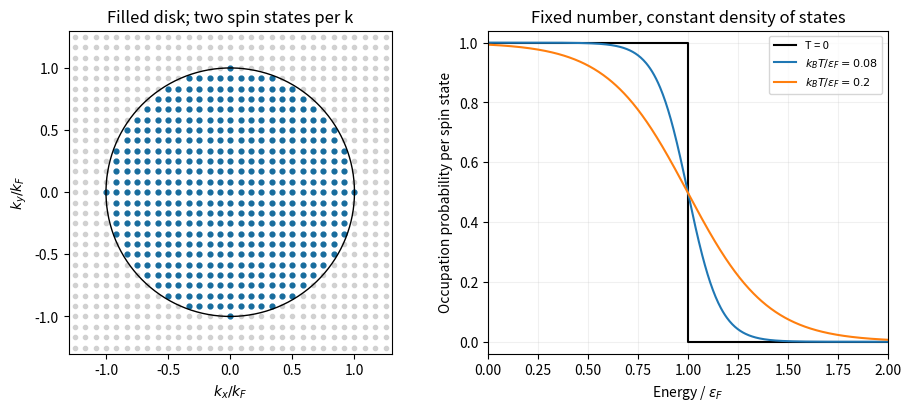

This figure's Python source:
"""Original parabolic 2D gas occupations. Python 3.14, numpy, matplotlib."""
import numpy as np
import matplotlib.pyplot as plt
fig,ax=plt.subplots(1,2,figsize=(9,4),layout='constrained',facecolor='white')
z=np.linspace(-1.25,1.25,31);xx,yy=np.meshgrid(z,z);inside=xx*xx+yy*yy<=1
ax[0].scatter(xx[~inside],yy[~inside],s=9,color='.82');ax[0].scatter(xx[inside],yy[inside],s=12,color='#176c9d');p=np.linspace(0,2*np.pi,400);ax[0].plot(np.cos(p),np.sin(p),color='black',lw=1)
ax[0].set(xlim=(-1.3,1.3),ylim=(-1.3,1.3),aspect='equal',xlabel=r'$k_x/k_F$',ylabel=r'$k_y/k_F$',title='Filled disk; two spin states per k')
e=np.linspace(0,2,600);ax[1].step([0,1,2],[1,0,0],where='post',color='black',label='T = 0')
for t in [.08,.2]:
 mu=1+t*np.log1p(-np.exp(-1/t));prob=1/(np.exp((e-mu)/t)+1);ax[1].plot(e,prob,label=fr'$k_BT/\epsilon_F={t}$')
ax[1].set(xlim=(0,2),ylim=(-.04,1.04),xlabel=r'Energy / $\epsilon_F$',ylabel='Occupation probability per spin state',title='Fixed number, constant density of states');ax[1].legend(fontsize=8);ax[1].grid(alpha=.18)
fig.savefig('paper-2-two-dimensional-fermi-gas.png',dpi=150,facecolor='white')
